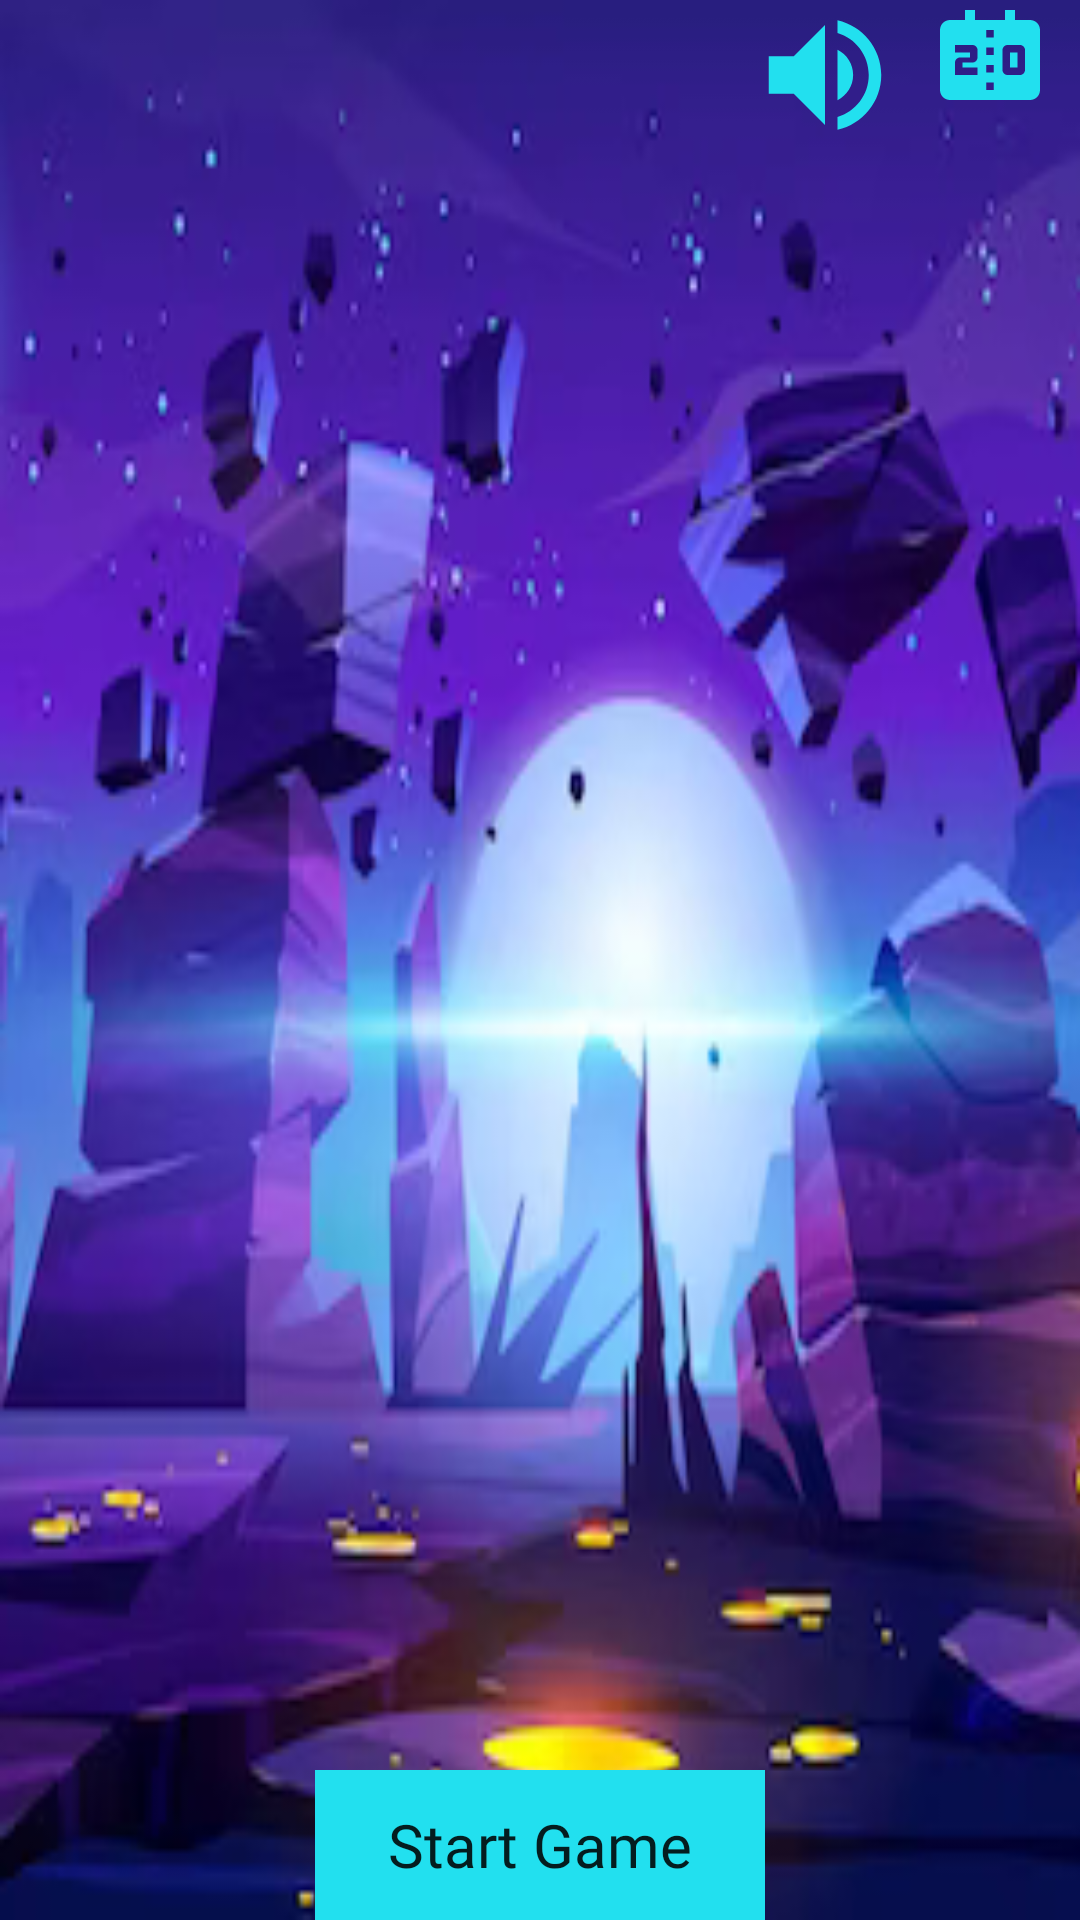

Reconstruct the res/layout file that produces this screen, plus the resources it refers to.
<!-- AndroidManifest.xml: activity theme Theme.AppCompat.DayNight.NoActionBar -->
<!-- res/layout/activity_main.xml -->
<?xml version="1.0" encoding="utf-8"?>
<FrameLayout xmlns:android="http://schemas.android.com/apk/res/android"
    xmlns:app="http://schemas.android.com/apk/res-auto"
    xmlns:tools="http://schemas.android.com/tools"
    android:orientation="vertical"
    android:layout_width="match_parent"
    android:layout_height="match_parent"
    tools:context=".MainActivity">

    <ImageView
        android:id="@+id/imageView"
        android:layout_width="match_parent"
        android:layout_height="match_parent"
        android:background="@drawable/backgroundindividual" />

    <LinearLayout
        android:layout_width="match_parent"
        android:layout_height="match_parent"
        android:background="#00FDD7E4"
        android:gravity="center"
        android:orientation="vertical">

        <RelativeLayout
            android:layout_width="match_parent"
            android:layout_height="wrap_content">

            <ImageButton
                android:id="@+id/scoreButton"
                android:layout_width="wrap_content"
                android:layout_height="50dp"
                android:layout_alignParentRight="true"
                android:background="#00000000"
                app:srcCompat="@drawable/ic_baseline_scoreboard_24" />

            <ImageButton
                android:id="@+id/sound_button"
                android:layout_width="wrap_content"
                android:layout_height="wrap_content"
                android:layout_alignParentEnd="true"
                android:layout_alignParentRight="true"
                android:layout_marginRight="60dp"
                android:layout_toStartOf="@id/scoreButton"
                android:background="@null"
                android:src="@drawable/ic_baseline_volume_up_24" />
        </RelativeLayout>

        <TextView
            android:id="@+id/levelView"
            android:layout_width="match_parent"
            android:layout_height="wrap_content"
            android:gravity="center"
            android:fontFamily="@font/chrusty_rock"
            android:textAppearance="@android:style/TextAppearance.Large"/>

        <TextView
            android:id="@+id/scoreView"
            android:layout_width="match_parent"
            android:layout_height="wrap_content"
            android:gravity="center"
            android:fontFamily="@font/chrusty_rock"
            android:textAppearance="@android:style/TextAppearance.Large"/>

        <TextView
            android:id="@+id/timerView"
            android:layout_width="match_parent"
            android:layout_height="wrap_content"
            android:gravity="center"
            android:fontFamily="@font/chrusty_rock"
            android:textAppearance="@android:style/TextAppearance.Large"/>

        <RelativeLayout
            android:layout_width="match_parent"
            android:layout_height="0dp"
            android:layout_weight="1">

            <TableLayout
                android:id="@+id/gameTable"
                android:layout_width="match_parent"
                android:layout_height="match_parent"
                android:background="#00FDD7E4"
                android:padding="10dp"
                android:stretchColumns="*" />
        </RelativeLayout>

        <LinearLayout
            android:layout_width="wrap_content"
            android:layout_height="wrap_content"
            android:layout_gravity="center"
            android:orientation="horizontal">

            <Button
                android:id="@+id/startButton"
                android:layout_width="150dp"
                android:layout_height="50dp"
                android:layout_gravity="center"
                android:background="#22E0EF"
                android:gravity="center"
                android:text="Start Game"
                android:textAllCaps="false"
                android:textSize="20sp"
                android:fontFamily="@font/chrusty_rock"/>
        </LinearLayout>

    </LinearLayout>

</FrameLayout>
<!-- resources referenced by this layout -->
<resources>
  <!-- drawable backgroundindividual: png bitmap (drawable, 118082 bytes) -->
  <!-- drawable ic_baseline_scoreboard_24 (drawable) -->
  <vector
      xmlns:android="http://schemas.android.com/apk/res/android"
      android:tint="#22E0EF"
      android:height="50dp"
      android:viewportHeight="30"
      android:viewportWidth="30"
      android:width="50dp">
      <path android:fillColor="@android:color/white" android:pathData="M17.5,13.5H16v-3h1.5V13.5zM20,4h-3V2h-2v2H9V2H7v2H4C2.9,4 2,4.9 2,6v12c0,1.1 0.9,2 2,2h16c1.1,0 2,-0.9 2,-2V6C22,4.9 21.1,4 20,4zM9.5,11.5c0,0.55 -0.45,1 -1,1h-2v1h3V15H5v-2.5c0,-0.55 0.45,-1 1,-1h2v-1H5V9h3.5c0.55,0 1,0.45 1,1V11.5zM12.75,18h-1.5v-1.5h1.5V18zM12.75,14.5h-1.5V13h1.5V14.5zM12.75,11h-1.5V9.5h1.5V11zM12.75,7.5h-1.5V6h1.5V7.5zM19,14c0,0.55 -0.45,1 -1,1h-2.5c-0.55,0 -1,-0.45 -1,-1v-4c0,-0.55 0.45,-1 1,-1H18c0.55,0 1,0.45 1,1V14z"/>
  </vector>
  <!-- drawable ic_baseline_volume_up_24 (drawable) -->
  <vector android:autoMirrored="true" android:height="50dp"
      android:tint="#22E0EF" android:viewportHeight="24"
      android:viewportWidth="24" android:width="50dp" xmlns:android="http://schemas.android.com/apk/res/android">
      <path android:fillColor="@android:color/white" android:pathData="M3,9v6h4l5,5L12,4L7,9L3,9zM16.5,12c0,-1.77 -1.02,-3.29 -2.5,-4.03v8.05c1.48,-0.73 2.5,-2.25 2.5,-4.02zM14,3.23v2.06c2.89,0.86 5,3.54 5,6.71s-2.11,5.85 -5,6.71v2.06c4.01,-0.91 7,-4.49 7,-8.77s-2.99,-7.86 -7,-8.77z"/>
  </vector>
</resources>
